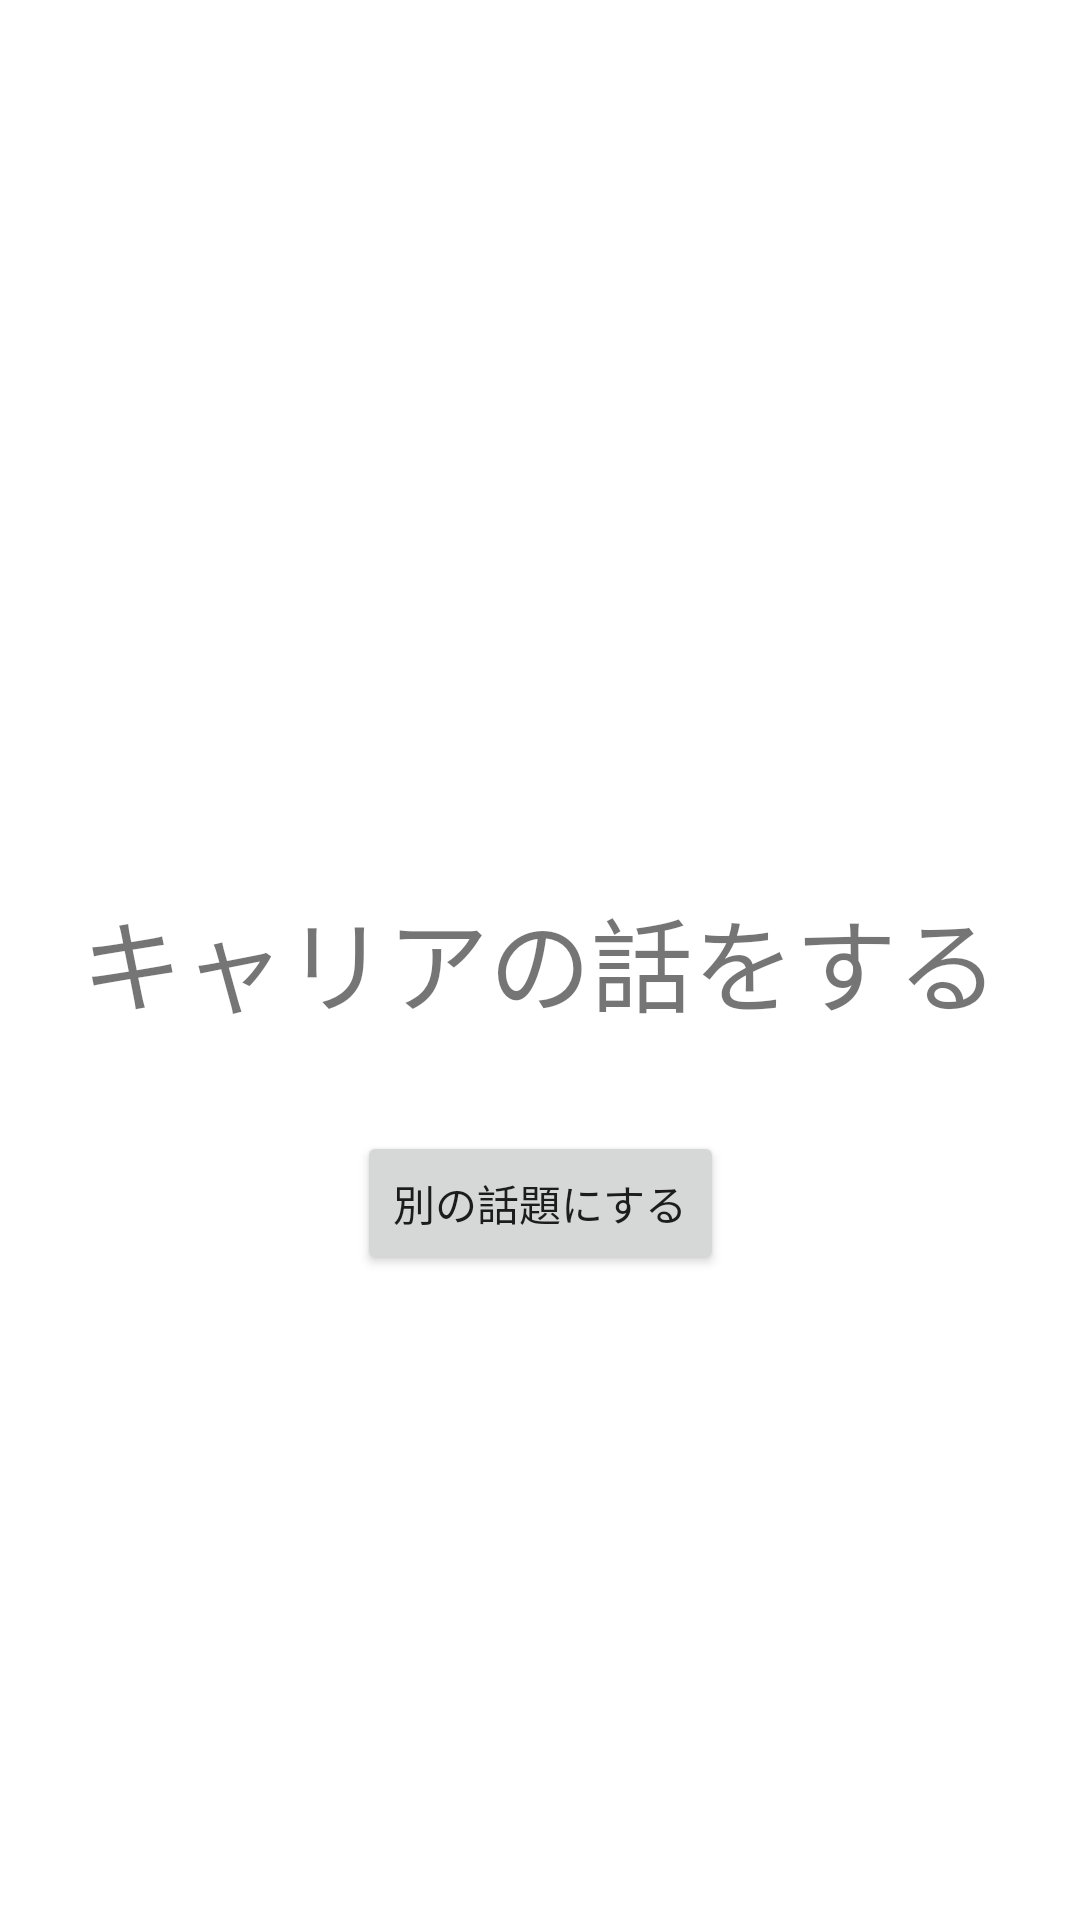

Android layout source for this screen:
<!-- AndroidManifest.xml: application theme Theme.Hanasukotonai -->
<!-- res/layout/fragment_main.xml -->
<?xml version="1.0" encoding="utf-8"?>
<FrameLayout xmlns:android="http://schemas.android.com/apk/res/android"
    xmlns:app="http://schemas.android.com/apk/res-auto"
    xmlns:tools="http://schemas.android.com/tools"
    android:layout_width="match_parent"
    android:layout_height="match_parent"
    tools:context=".MainFragment">

    
    <androidx.constraintlayout.widget.ConstraintLayout
        android:layout_width="match_parent"
        android:layout_height="match_parent">

        <TextView
            android:id="@+id/textView"
            android:layout_width="wrap_content"
            android:layout_height="wrap_content"
            android:text="@string/topic_about_career"
            android:textSize="34sp"
            app:layout_constraintBottom_toBottomOf="parent"
            app:layout_constraintEnd_toEndOf="parent"
            app:layout_constraintStart_toStartOf="parent"
            app:layout_constraintTop_toTopOf="parent" />

        <Button
            android:id="@+id/button"
            android:layout_width="wrap_content"
            android:layout_height="wrap_content"
            android:layout_marginTop="32dp"
            android:text="@string/update_button"
            app:layout_constraintEnd_toEndOf="parent"
            app:layout_constraintStart_toStartOf="parent"
            app:layout_constraintTop_toBottomOf="@+id/textView" />
    </androidx.constraintlayout.widget.ConstraintLayout>

</FrameLayout>
<!-- resources referenced by this layout -->
<resources>
  <string name="topic_about_career">キャリアの話をする</string>
  <string name="update_button">別の話題にする</string>
  <style name="Theme.Hanasukotonai" parent="Theme.MaterialComponents.DayNight.DarkActionBar">
          
          <item name="colorPrimary">@color/purple_500</item>
          <item name="colorPrimaryVariant">@color/purple_700</item>
          <item name="colorOnPrimary">@color/white</item>
          
          <item name="colorSecondary">@color/teal_200</item>
          <item name="colorSecondaryVariant">@color/teal_700</item>
          <item name="colorOnSecondary">@color/black</item>
          
          <item name="android:statusBarColor" tools:targetApi="l">?attr/colorPrimaryVariant</item>
          
      </style>
  <!-- not gathered from this repository: default colours our renderer supplied (Android Studio template values) -->
  <color name="purple_500">#FF6200EE</color>
  <color name="purple_700">#FF3700B3</color>
  <color name="teal_200">#FF03DAC5</color>
  <color name="teal_700">#FF018786</color>
  <color name="black">#FF000000</color>
  <color name="white">#FFFFFFFF</color>
</resources>
